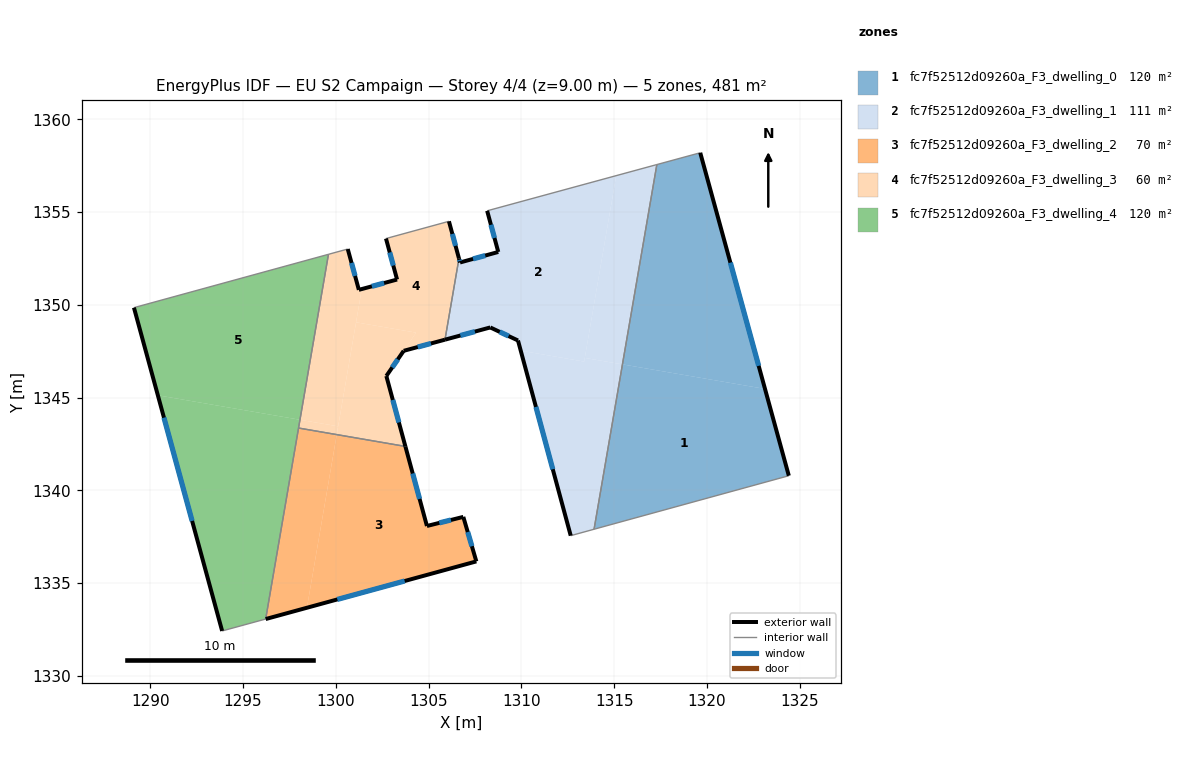
=== STOREY PLAN SPEC (per zone: floor XY polygon, exterior-wall plan segments, windows/doors) ===
zone 1: fc7f52512d09260a_F3_dwelling_0  (120.2 m²)
  floor: (1323.13, 1345.47) (1324.41, 1340.79) (1313.92, 1337.90) (1315.45, 1346.79)
  floor: (1319.64, 1358.20) (1323.13, 1345.47) (1315.45, 1346.79) (1317.30, 1357.56)
  exterior wall: (1324.41, 1340.79) – (1319.64, 1358.20)  [18.1 m]
    window: (1322.79, 1346.71) – (1321.26, 1352.27)  [5.5 m²]
  interior walls: 3
zone 2: fc7f52512d09260a_F3_dwelling_1  (110.7 m²)
  floor: (1317.30, 1357.56) (1315.45, 1346.79) (1313.42, 1347.14) (1315.11, 1356.96)
  floor: (1315.45, 1346.79) (1313.92, 1337.90) (1312.66, 1337.56) (1309.96, 1347.53) (1313.38, 1346.94) (1313.42, 1347.14)
  floor: (1315.11, 1356.96) (1313.38, 1346.94) (1309.96, 1347.53) (1309.82, 1348.08) (1308.32, 1348.78) (1305.88, 1348.12) (1306.63, 1352.50) (1306.69, 1352.28) (1308.75, 1352.85) (1308.15, 1355.07)
  exterior wall: (1309.82, 1348.08) – (1312.66, 1337.56)  [10.9 m]
    window: (1310.78, 1344.50) – (1311.69, 1341.14)  [3.3 m²]
  exterior wall: (1308.32, 1348.78) – (1309.82, 1348.08)  [1.7 m]
    window: (1308.83, 1348.54) – (1309.31, 1348.32)  [0.5 m²]
  exterior wall: (1305.88, 1348.12) – (1308.32, 1348.78)  [2.5 m]
    window: (1306.71, 1348.35) – (1307.49, 1348.56)  [0.8 m²]
  exterior wall: (1306.69, 1352.28) – (1306.64, 1352.50)  [0.2 m]
    window: (1306.67, 1352.36) – (1306.65, 1352.42)  [0.1 m²]
  exterior wall: (1308.75, 1352.85) – (1306.69, 1352.28)  [2.1 m]
    window: (1308.05, 1352.66) – (1307.39, 1352.47)  [0.7 m²]
  exterior wall: (1308.15, 1355.07) – (1308.75, 1352.85)  [2.3 m]
    window: (1308.36, 1354.31) – (1308.55, 1353.60)  [0.7 m²]
  interior walls: 4
zone 3: fc7f52512d09260a_F3_dwelling_2  (69.6 m²)
  floor: (1303.75, 1342.37) (1304.91, 1338.08) (1306.87, 1338.57) (1307.57, 1336.17) (1298.44, 1333.67) (1300.05, 1343.00)
  floor: (1300.05, 1343.00) (1298.44, 1333.67) (1296.22, 1333.06) (1297.99, 1343.36)
  exterior wall: (1307.57, 1336.17) – (1306.87, 1338.57)  [2.5 m]
    window: (1307.33, 1336.99) – (1307.11, 1337.75)  [0.8 m²]
  exterior wall: (1296.22, 1333.06) – (1307.57, 1336.17)  [11.8 m]
    window: (1300.08, 1334.12) – (1303.71, 1335.11)  [3.6 m²]
  exterior wall: (1304.91, 1338.08) – (1303.75, 1342.37)  [4.4 m]
    window: (1304.51, 1339.54) – (1304.14, 1340.91)  [1.4 m²]
  exterior wall: (1306.87, 1338.57) – (1304.91, 1338.08)  [2.0 m]
    window: (1306.20, 1338.40) – (1305.58, 1338.25)  [0.6 m²]
  interior walls: 2
zone 4: fc7f52512d09260a_F3_dwelling_3  (60.1 m²)
  floor: (1306.09, 1354.50) (1306.63, 1352.50) (1305.88, 1348.12) (1303.65, 1347.52) (1304.32, 1348.50) (1301.09, 1349.06) (1301.40, 1350.85) (1303.30, 1351.36) (1302.70, 1353.57)
  floor: (1304.32, 1348.50) (1303.65, 1347.52) (1302.72, 1346.16) (1303.75, 1342.37) (1300.05, 1343.00) (1301.09, 1349.06)
  floor: (1300.64, 1353.01) (1301.24, 1350.81) (1301.40, 1350.85) (1300.12, 1343.45) (1298.07, 1343.80) (1299.60, 1352.72)
  floor: (1300.12, 1343.45) (1300.05, 1343.00) (1297.99, 1343.36) (1298.07, 1343.80)
  exterior wall: (1303.30, 1351.36) – (1301.24, 1350.81)  [2.1 m]
    window: (1302.60, 1351.17) – (1301.94, 1351.00)  [0.7 m²]
  exterior wall: (1302.70, 1353.57) – (1303.30, 1351.36)  [2.3 m]
    window: (1302.90, 1352.82) – (1303.10, 1352.11)  [0.7 m²]
  exterior wall: (1306.64, 1352.50) – (1306.09, 1354.50)  [2.1 m]
    window: (1306.45, 1353.18) – (1306.28, 1353.82)  [0.6 m²]
  exterior wall: (1303.66, 1347.52) – (1305.88, 1348.12)  [2.3 m]
    window: (1304.41, 1347.72) – (1305.12, 1347.92)  [0.7 m²]
  exterior wall: (1302.72, 1346.16) – (1303.66, 1347.52)  [1.6 m]
    window: (1303.04, 1346.63) – (1303.34, 1347.06)  [0.5 m²]
  exterior wall: (1303.75, 1342.37) – (1302.72, 1346.16)  [3.9 m]
    window: (1303.40, 1343.66) – (1303.07, 1344.87)  [1.2 m²]
  exterior wall: (1301.24, 1350.81) – (1300.64, 1353.01)  [2.3 m]
    window: (1301.04, 1351.56) – (1300.84, 1352.26)  [0.7 m²]
  interior walls: 5
zone 5: fc7f52512d09260a_F3_dwelling_4  (120.2 m²)
  floor: (1299.60, 1352.72) (1298.07, 1343.80) (1290.41, 1345.12) (1289.12, 1349.85)
  floor: (1298.07, 1343.80) (1296.22, 1333.06) (1293.87, 1332.42) (1290.41, 1345.12)
  exterior wall: (1289.12, 1349.85) – (1293.87, 1332.42)  [18.1 m]
    window: (1290.73, 1343.92) – (1292.25, 1338.35)  [5.5 m²]
  interior walls: 4

=== DERIVED (storey summary) ===
Building: EU S2 Campaign
Storey: 4 of 4  (floor level z = 9.00 m)
Storey gross floor area: 480.6 m²
Zones on this storey: 5
  - fc7f52512d09260a_F3_dwelling_0: floor 120.2 m²; exterior wall 18.1 m (54.2 m²); 1 window(s) 5.5 m²; WWR 10.2%
  - fc7f52512d09260a_F3_dwelling_1: floor 110.7 m²; exterior wall 19.7 m (59.2 m²); 6 window(s) 6.0 m²; WWR 10.2%
  - fc7f52512d09260a_F3_dwelling_2: floor 69.6 m²; exterior wall 20.7 m (62.2 m²); 4 window(s) 6.4 m²; WWR 10.2%
  - fc7f52512d09260a_F3_dwelling_3: floor 60.1 m²; exterior wall 16.7 m (50.0 m²); 7 window(s) 5.1 m²; WWR 10.2%
  - fc7f52512d09260a_F3_dwelling_4: floor 120.2 m²; exterior wall 18.1 m (54.2 m²); 1 window(s) 5.5 m²; WWR 10.2%
Zone adjacency (shared interzone walls):
  - fc7f52512d09260a_F3_dwelling_0 ↔ fc7f52512d09260a_F3_dwelling_1
  - fc7f52512d09260a_F3_dwelling_1 ↔ fc7f52512d09260a_F3_dwelling_3
  - fc7f52512d09260a_F3_dwelling_2 ↔ fc7f52512d09260a_F3_dwelling_3
  - fc7f52512d09260a_F3_dwelling_2 ↔ fc7f52512d09260a_F3_dwelling_4
  - fc7f52512d09260a_F3_dwelling_3 ↔ fc7f52512d09260a_F3_dwelling_4